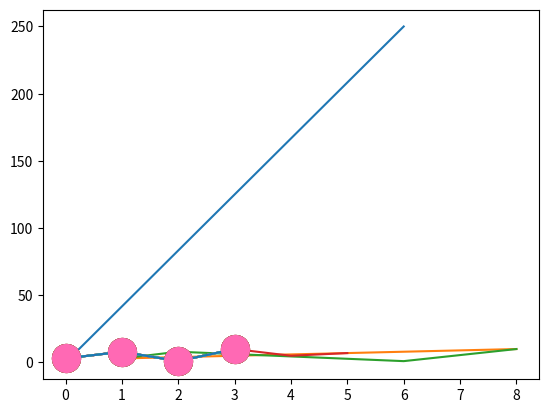

Here is the Python script that generated this plot:

import matplotlib
print(matplotlib.__version__)
print()
import matplotlib.pyplot as plt
import numpy as np
xpoints = np.array([0, 6])
ypoints = np.array([0, 250])
plt.plot(xpoints, ypoints)
plt.show() 
print()

# The plot() function is used to draw points (markers) in a diagram.
# By default, the plot() function draws a line from point to point.
# The function takes parameters for specifying points in the diagram.
# Parameter 1 is an array containing the points on the x-axis.
# Parameter 2 is an array containing the points on the y-axis.
# If we need to plot a line from (1, 3) to (8, 10), we have to pass two arrays [1, 8] and [3, 10] to the plot function.

import matplotlib.pyplot as plt
import numpy as np
xpoints = np.array([1, 8])
ypoints = np.array([3, 10])
plt.plot(xpoints, ypoints)
plt.show()
print()

import matplotlib.pyplot as plt
import numpy as np
xpoints = np.array([1, 2, 6, 8])
ypoints = np.array([3, 8, 1, 10])
plt.plot(xpoints, ypoints)
plt.show()

print()

import matplotlib.pyplot as plt
import numpy as np
ypoints = np.array([3, 8, 1, 10, 5, 7])
plt.plot(ypoints)
plt.show()

print()

import matplotlib.pyplot as plt
import numpy as np
ypoints = np.array([3, 8, 1, 10])
plt.plot(ypoints, marker = 'o')
plt.show()

    # 'o' 	Circle 	
    # '*' 	Star 	
    # '.' 	Point 	
    # ',' 	Pixel 	
    # 'x' 	X 	
    # 'X' 	X (filled) 	
    # '+' 	Plus 	
    # 'P' 	Plus (filled) 	
    # 's' 	Square 	
    # 'D' 	Diamond 	
    # 'd' 	Diamond (thin) 	
    # 'p' 	Pentagon 	
    # 'H' 	Hexagon 	
    # 'h' 	Hexagon 	
    # 'v' 	Triangle Down 	
    # '^' 	Triangle Up 	
    # '<' 	Triangle Left 	
    # '>' 	Triangle Right 	
    # '1' 	Tri Down 	
    # '2' 	Tri Up 	
    # '3' 	Tri Left 	
    # '4' 	Tri Right 	
    # '|' 	Vline 	
    # '_' 	Hline

import matplotlib.pyplot as plt
import numpy as np
ypoints = np.array([3, 8, 1, 10])
plt.plot(ypoints, 'o:r')
plt.show()

print()

import matplotlib.pyplot as plt
import numpy as np
ypoints = np.array([3, 8, 1, 10])
plt.plot(ypoints, 'o:r')
plt.show()

print()

import matplotlib.pyplot as plt
import numpy as np
ypoints = np.array([3, 8, 1, 10])
plt.plot(ypoints, marker = 'o', ms = 20)
plt.show()

print()

import matplotlib.pyplot as plt
import numpy as np
ypoints = np.array([3, 8, 1, 10])
plt.plot(ypoints, marker = 'o', ms = 20, mec = 'r')
plt.show()

print()

import matplotlib.pyplot as plt
import numpy as np
ypoints = np.array([3, 8, 1, 10])
plt.plot(ypoints, marker = 'o', ms = 20, mfc = 'r')
plt.show()

print()

import matplotlib.pyplot as plt
import numpy as np
ypoints = np.array([3, 8, 1, 10])
plt.plot(ypoints, marker = 'o', ms = 20, mec = 'r', mfc = 'r')
plt.show()

print()

...
plt.plot(ypoints, marker = 'o', ms = 20, mec = '#4CAF50', mfc = '#4CAF50')
... 
plt.plot(ypoints, marker = 'o', ms = 20, mec = 'hotpink', mfc = 'hotpink')

print()
